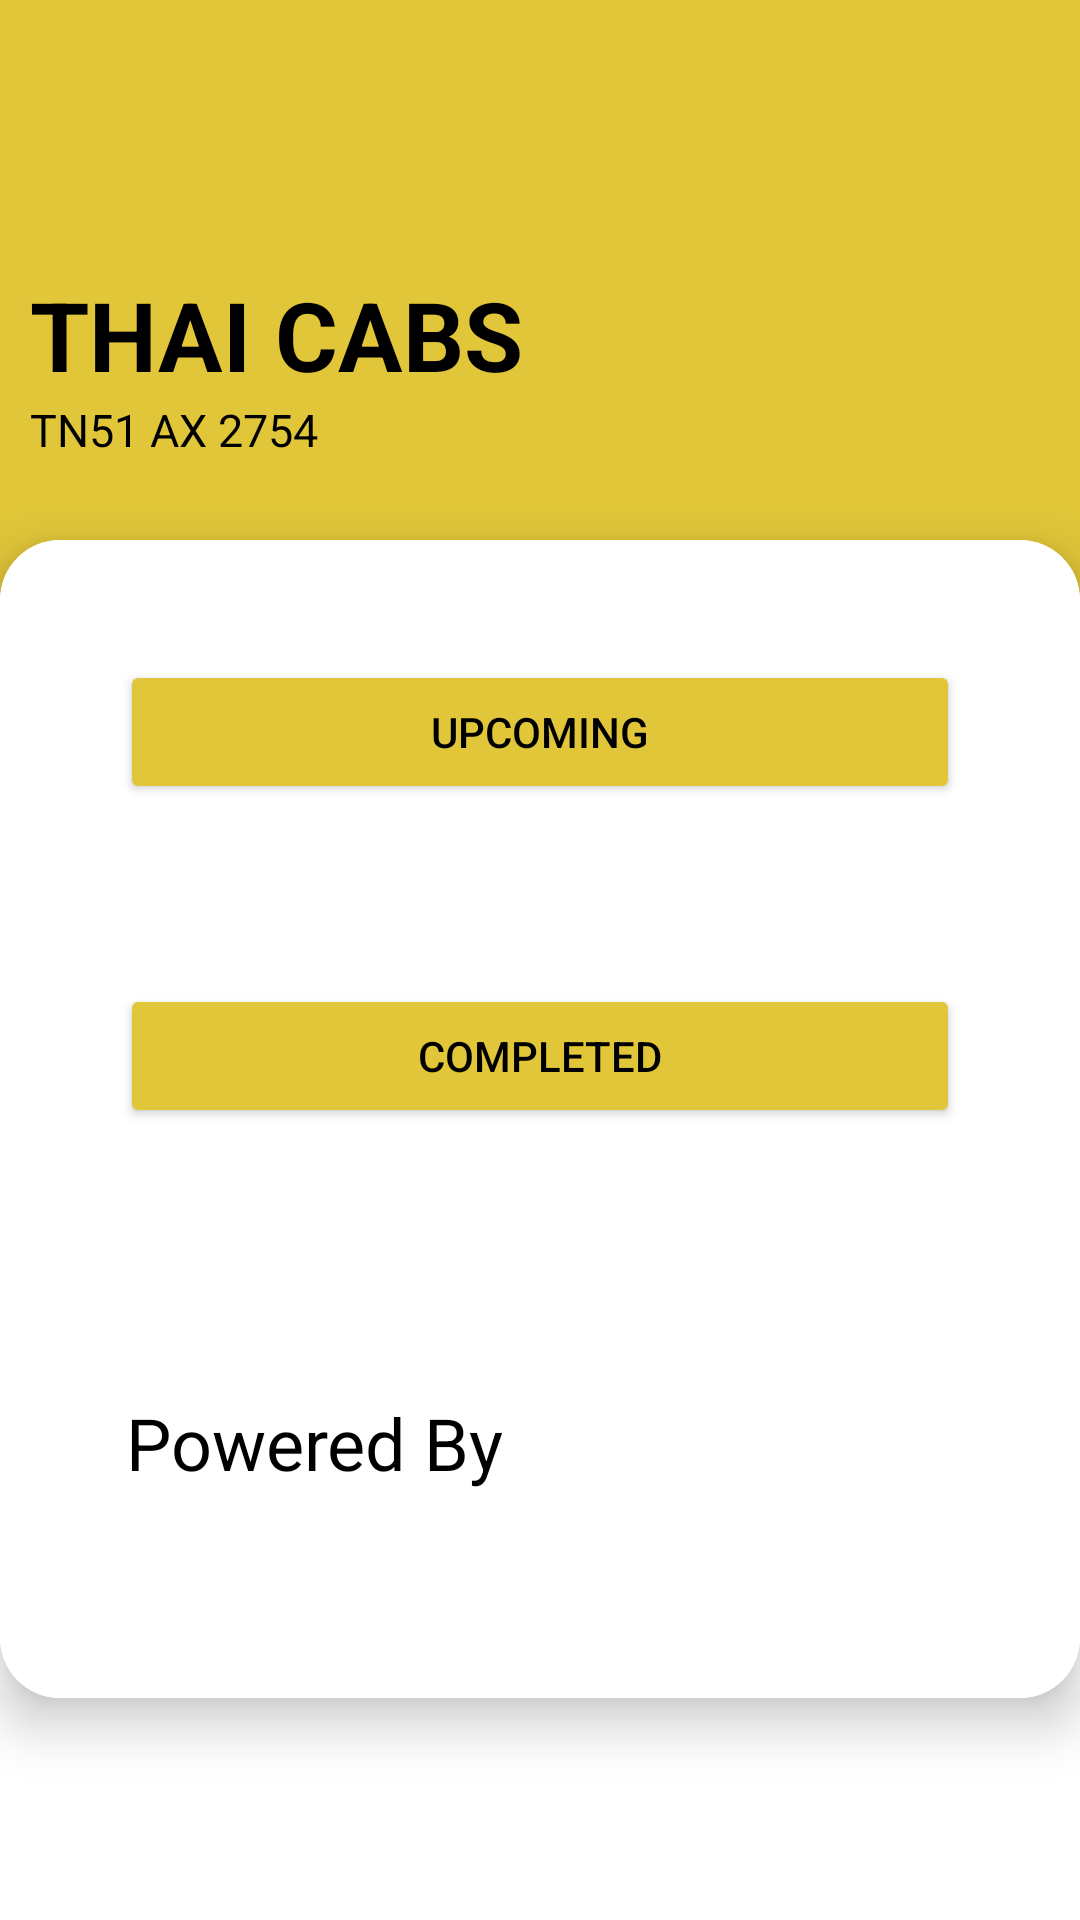

Android layout source for this screen:
<!-- AndroidManifest.xml: application theme Theme.Tripsheet -->
<!-- res/layout/activity_dashboard.xml -->
<?xml version="1.0" encoding="utf-8"?>
<RelativeLayout
    android:background="#fff"
    xmlns:android="http://schemas.android.com/apk/res/android"
    xmlns:tools="http://schemas.android.com/tools"
    xmlns:app="http://schemas.android.com/apk/res-auto"
    xmlns:card_view="http://schemas.android.com/apk/res-auto"
    android:layout_width="match_parent"
    android:layout_height="match_parent">

    <RelativeLayout
        android:id="@+id/rl_one_login"
        android:layout_width="match_parent"
        android:layout_height="wrap_content">

        <View
            android:id="@+id/v_one_login"
            android:layout_width="match_parent"
            android:layout_height="300dp"
            android:background="#E1C639" />

    <RelativeLayout
            android:layout_marginTop="90dp"
            android:id="@+id/rl_two_login"
            android:layout_width="match_parent"
            android:layout_height="wrap_content">

            <TextView
                android:id="@+id/tv_one_login"
                android:layout_width="match_parent"
                android:layout_height="wrap_content"
                android:layout_marginLeft="10dp"
                android:text="@string/explcabname"
                android:textAlignment="textStart"
                android:textColor="#000000"
                android:textSize="32sp"
                android:textStyle="bold" />

            <TextView
                android:layout_width="match_parent"
                android:layout_height="wrap_content"
                android:layout_below="@+id/tv_one_login"
                android:layout_marginLeft="10dp"
                android:text="@string/vegenum"
                android:textAlignment="textStart"
                android:textColor="#000000"
                android:textSize="15sp" />

        </RelativeLayout>

    </RelativeLayout>

    <androidx.cardview.widget.CardView
        android:id="@+id/cv_one_login"
        android:layout_width="360dp"
        android:layout_height="wrap_content"
        android:layout_centerHorizontal="true"
        android:layout_marginTop="180dp"
        android:elevation="10dp"
        app:cardBackgroundColor="#fcfcfc"
        app:cardCornerRadius="20dp"
        app:cardPreventCornerOverlap="false"
        app:cardUseCompatPadding="false"
        card_view:cardElevation="10dp">

        <LinearLayout
            xmlns:android="http://schemas.android.com/apk/res/android"
            xmlns:app="http://schemas.android.com/apk/res-auto"
            xmlns:tools="http://schemas.android.com/tools"
            android:layout_width="match_parent"
            android:layout_height="wrap_content"
            android:background="@color/white"
            android:gravity="center"
            android:orientation="vertical"
            android:padding="10dp"
            tools:context=".AddEntry">

            <Button
                android:id="@+id/button7"
                android:layout_width="match_parent"
                android:layout_height="wrap_content"
                android:layout_margin="30dp"
                android:backgroundTint="@color/btnbg"
                android:onClick="upc"
                android:text="Upcoming"
                android:textColor="#000" />

            <Button
                android:id="@+id/button8"
                android:layout_width="match_parent"
                android:layout_height="wrap_content"
                android:layout_margin="30dp"
                android:backgroundTint="@color/btnbg"
                android:text="completed"
                android:textColor="#000" />

            <LinearLayout
                android:layout_width="match_parent"
                android:layout_height="wrap_content"
                android:layout_gravity="center"
                android:gravity="center"
                android:orientation="horizontal">

                <TextView
                    android:id="@+id/textView9"
                    android:layout_width="wrap_content"
                    android:layout_height="wrap_content"
                    android:layout_gravity="center"
                    android:gravity="center"
                    android:text="Powered By"
                    android:textColor="#000"
                    android:textSize="24sp" />

                <ImageView
                    android:id="@+id/imageView"
                    android:layout_width="150dp"
                    android:layout_height="150dp"
                    android:scaleType="centerCrop"
                    app:srcCompat="@drawable/am" />
            </LinearLayout>
        </LinearLayout>


    </androidx.cardview.widget.CardView>

</RelativeLayout>


<!-- resources referenced by this layout -->
<resources>
  <color name="btnbg">#E1C639</color>
  <color name="purple_200">#FFBB86FC</color>
  <color name="white">#FFFFFFFF</color>
  <string name="explcabname">THAI CABS</string>
  <string name="vegenum">TN51 AX 2754</string>
  <style name="Theme.Tripsheet" parent="Theme.MaterialComponents.DayNight.NoActionBar">
          
          <item name="colorPrimary">@color/purple_500</item>
          <item name="colorPrimaryVariant">@color/purple_700</item>
          <item name="colorOnPrimary">@color/white</item>
          
          <item name="colorSecondary">@color/teal_200</item>
          <item name="colorSecondaryVariant">@color/teal_700</item>
          <item name="colorOnSecondary">@color/black</item>
          
          <item name="android:statusBarColor" tools:targetApi="l">#E1C639</item>
          
      </style>
  <color name="purple_500">#FF6200EE</color>
  <color name="purple_700">#FF3700B3</color>
  <color name="teal_200">#FF03DAC5</color>
  <color name="teal_700">#FF018786</color>
  <color name="black">#FF000000</color>
</resources>
